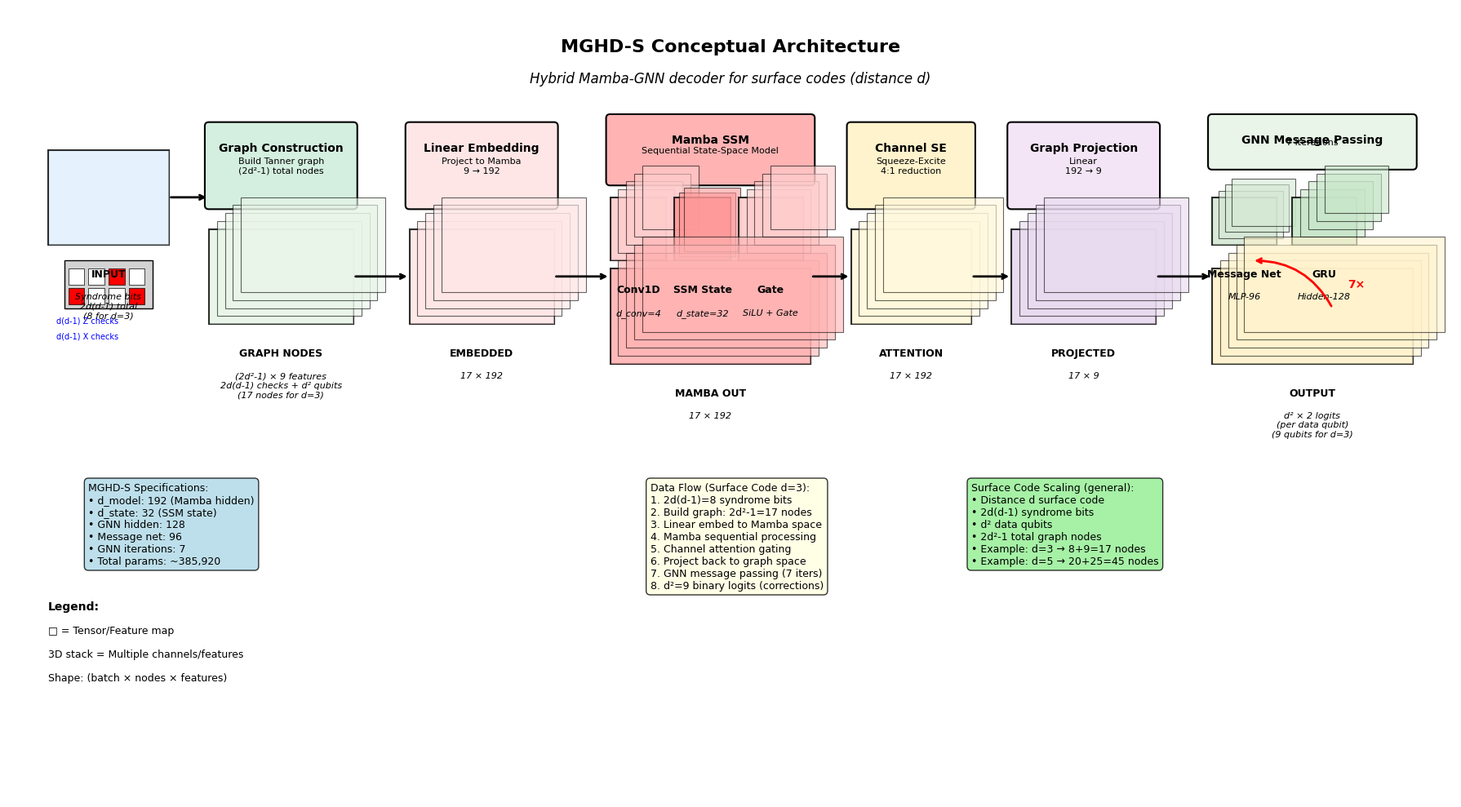

The matplotlib source for this figure:
#!/usr/bin/env python3
"""Generate conceptual MGHD architecture diagram showing data flow with tensor shapes."""

import matplotlib.pyplot as plt
import matplotlib.patches as patches
from matplotlib.patches import FancyBboxPatch, Rectangle, ConnectionPatch
import numpy as np
from pathlib import Path

# High-quality settings
plt.rcParams.update({
    'font.family': 'sans-serif',
    'font.sans-serif': ['Arial', 'DejaVu Sans'],
    'font.size': 10,
    'figure.dpi': 300,
    'savefig.dpi': 300,
    'savefig.bbox': 'tight',
})

# MGHD-S Profile specifications
PROFILE_S = {
    'n_iters': 7,
    'n_node_features': 128,
    'n_edge_features': 128,
    'msg_net': 96,
    'd_model': 192,
    'd_state': 32,
}

def draw_tensor_stack(ax, x, y, width, height, depth, channels, color, label, shape_text):
    """Draw a 3D-looking tensor stack."""
    
    # Draw the main rectangle
    main_rect = Rectangle((x, y), width, height, facecolor=color, 
                         edgecolor='black', linewidth=1.5, alpha=0.8)
    ax.add_patch(main_rect)
    
    # Draw depth lines to show 3D effect
    offset = min(0.1, depth * 0.02)
    for i in range(min(5, int(depth))):  # Show max 5 layers for visual clarity
        dx = i * offset
        dy = i * offset
        rect = Rectangle((x + dx, y + dy), width, height, 
                        facecolor=color, edgecolor='black', 
                        linewidth=0.8, alpha=0.6)
        ax.add_patch(rect)
    
    # Add label
    ax.text(x + width/2, y - 0.3, label, ha='center', va='top', 
            fontsize=9, fontweight='bold')
    
    # Add shape information
    ax.text(x + width/2, y - 0.6, shape_text, ha='center', va='top', 
            fontsize=8, style='italic')
    
    return main_rect

def draw_processing_block(ax, x, y, width, height, title, description, color):
    """Draw a processing block with title and description."""
    
    # Main block
    block = FancyBboxPatch((x, y), width, height,
                          boxstyle="round,pad=0.05",
                          facecolor=color, edgecolor='black', linewidth=1.5)
    ax.add_patch(block)
    
    # Title
    ax.text(x + width/2, y + height - 0.2, title, ha='center', va='top',
            fontsize=10, fontweight='bold')
    
    # Description
    ax.text(x + width/2, y + height/2, description, ha='center', va='center',
            fontsize=8, linespacing=1.2)
    
    return block

def draw_arrow(ax, start_x, start_y, end_x, end_y, label=''):
    """Draw an arrow between points."""
    ax.annotate('', xy=(end_x, end_y), xytext=(start_x, start_y),
                arrowprops=dict(arrowstyle='->', lw=2, color='black'))
    
    if label:
        mid_x, mid_y = (start_x + end_x) / 2, (start_y + end_y) / 2
        ax.text(mid_x, mid_y + 0.2, label, ha='center', va='center', 
                fontsize=7, bbox=dict(boxstyle="round,pad=0.2", 
                                     facecolor='white', alpha=0.8))

def create_mghd_conceptual_diagram():
    """Create conceptual MGHD-S diagram showing data flow."""
    
    fig, ax = plt.subplots(1, 1, figsize=(18, 10))
    ax.set_xlim(0, 18)
    ax.set_ylim(0, 10)
    ax.axis('off')
    
    # Title
    ax.text(9, 9.5, 'MGHD-S Conceptual Architecture', 
            ha='center', va='center', fontsize=16, fontweight='bold')
    ax.text(9, 9.1, 'Hybrid Mamba-GNN decoder for surface codes (distance d)', 
            ha='center', va='center', fontsize=12, style='italic')
    
    # Stage 1: Input Syndrome
    draw_tensor_stack(ax, 0.5, 7, 1.5, 1.2, 1, 8, '#E3F2FD', 
                     'INPUT', 'Syndrome bits\n2d(d-1) total\n(8 for d=3)')
    
    # Add small syndrome visualization showing 8 bits
    syndrome_vis = Rectangle((0.7, 6.2), 1.1, 0.6, facecolor='lightgray', 
                           edgecolor='black', linewidth=1)
    ax.add_patch(syndrome_vis)
    # Draw 8 syndrome bits in 2 rows of 4
    for i in range(4):
        for j in range(2):
            bit_color = 'red' if (i + j) % 3 == 0 else 'white'
            bit_rect = Rectangle((0.75 + i*0.25, 6.25 + j*0.25), 0.2, 0.2,
                               facecolor=bit_color, edgecolor='black', linewidth=0.5)
            ax.add_patch(bit_rect)
    
    # Add labels for Z and X checks with general formula
    ax.text(0.6, 6.05, 'd(d-1) Z checks', ha='left', va='center', fontsize=7, color='blue')
    ax.text(0.6, 5.85, 'd(d-1) X checks', ha='left', va='center', fontsize=7, color='blue')
    
    # Stage 2: Graph Construction + Embedding
    draw_processing_block(ax, 2.5, 7.5, 1.8, 1, 'Graph Construction',
                         'Build Tanner graph\n(2d²-1) total nodes', '#D4EFDF')
    
    draw_tensor_stack(ax, 2.5, 6, 1.8, 1.2, 17, 9, '#E8F5E8',
                     'GRAPH NODES', '(2d²-1) × 9 features\n2d(d-1) checks + d² qubits\n(17 nodes for d=3)')
    
    # Stage 3: Linear Embedding
    draw_processing_block(ax, 5, 7.5, 1.8, 1, 'Linear Embedding',
                         'Project to Mamba\n9 → 192', '#FFE6E6')
    
    draw_tensor_stack(ax, 5, 6, 1.8, 1.2, 17, 192, '#FFE6E6',
                     'EMBEDDED', '17 × 192')
    
    # Stage 4: Mamba SSM
    draw_processing_block(ax, 7.5, 7.8, 2.5, 0.8, 'Mamba SSM',
                         'Sequential State-Space Model', '#FFB3B3')
    
    # Mamba internal components
    draw_tensor_stack(ax, 7.5, 6.8, 0.7, 0.8, 6, 192, '#FFCCCC',
                     'Conv1D', 'd_conv=4')
    draw_tensor_stack(ax, 8.3, 6.8, 0.7, 0.8, 3, 32, '#FF9999',
                     'SSM State', f'd_state={PROFILE_S["d_state"]}')
    draw_tensor_stack(ax, 9.1, 6.8, 0.8, 0.8, 6, 192, '#FFCCCC',
                     'Gate', 'SiLU + Gate')
    
    draw_tensor_stack(ax, 7.5, 5.5, 2.5, 1.2, 17, 192, '#FFB3B3',
                     'MAMBA OUT', '17 × 192')
    
    # Stage 5: Channel Attention
    draw_processing_block(ax, 10.5, 7.5, 1.5, 1, 'Channel SE',
                         'Squeeze-Excite\n4:1 reduction', '#FFF3CD')
    
    draw_tensor_stack(ax, 10.5, 6, 1.5, 1.2, 17, 192, '#FFF8DC',
                     'ATTENTION', '17 × 192')
    
    # Stage 6: Projection to Graph
    draw_processing_block(ax, 12.5, 7.5, 1.8, 1, 'Graph Projection',
                         'Linear\n192 → 9', '#F3E5F5')
    
    draw_tensor_stack(ax, 12.5, 6, 1.8, 1.2, 17, 9, '#E8DAEF',
                     'PROJECTED', '17 × 9')
    
    # Stage 7: GNN Message Passing (show iterations)
    draw_processing_block(ax, 15, 8, 2.5, 0.6, 'GNN Message Passing',
                         f'{PROFILE_S["n_iters"]} iterations', '#E8F5E8')
    
    # Message network detail
    draw_tensor_stack(ax, 15, 7, 0.8, 0.6, 4, 96, '#D5E8D4',
                     'Message Net', f'MLP-{PROFILE_S["msg_net"]}')
    
    # GRU update
    draw_tensor_stack(ax, 16, 7, 0.8, 0.6, 5, 128, '#C8E6C9',
                     'GRU', f'Hidden-{PROFILE_S["n_node_features"]}')
    
    # Final output
    draw_tensor_stack(ax, 15, 5.5, 2.5, 1.2, 9, 2, '#FFF2CC',
                     'OUTPUT', 'd² × 2 logits\n(per data qubit)\n(9 qubits for d=3)')
    
    # Add arrows showing data flow
    arrows = [
        (2, 7.6, 2.5, 7.6),          # Input → Graph construction
        (4.3, 6.6, 5, 6.6),          # Graph → Linear embedding
        (6.8, 6.6, 7.5, 6.6),        # Embedding → Mamba
        (10, 6.6, 10.5, 6.6),        # Mamba → Attention
        (12, 6.6, 12.5, 6.6),        # Attention → Projection
        (14.3, 6.6, 15, 6.6),        # Projection → GNN
    ]
    
    for start_x, start_y, end_x, end_y in arrows:
        draw_arrow(ax, start_x, start_y, end_x, end_y)
    
    # Add GNN iteration loop
    ax.annotate('', xy=(15.5, 6.8), xytext=(16.5, 6.2),
                arrowprops=dict(arrowstyle='->', lw=2, color='red',
                              connectionstyle="arc3,rad=0.3"))
    ax.text(16.8, 6.5, f'{PROFILE_S["n_iters"]}×', ha='center', va='center',
            fontsize=10, color='red', fontweight='bold')
    
    # Add technical specifications box
    specs_text = (
        "MGHD-S Specifications:\n"
        f"• d_model: {PROFILE_S['d_model']} (Mamba hidden)\n"
        f"• d_state: {PROFILE_S['d_state']} (SSM state)\n"
        f"• GNN hidden: {PROFILE_S['n_node_features']}\n"
        f"• Message net: {PROFILE_S['msg_net']}\n"
        f"• GNN iterations: {PROFILE_S['n_iters']}\n"
        f"• Total params: ~{estimate_parameters_s():,}"
    )
    
    ax.text(1, 4, specs_text, ha='left', va='top', fontsize=9,
            bbox=dict(boxstyle="round,pad=0.4", facecolor='lightblue', alpha=0.8))
    
    # Add data flow description
    flow_text = (
        "Data Flow (Surface Code d=3):\n"
        "1. 2d(d-1)=8 syndrome bits\n"
        "2. Build graph: 2d²-1=17 nodes\n"  
        "3. Linear embed to Mamba space\n"
        "4. Mamba sequential processing\n"
        "5. Channel attention gating\n"
        "6. Project back to graph space\n"
        "7. GNN message passing (7 iters)\n"
        "8. d²=9 binary logits (corrections)"
    )
    
    ax.text(8, 4, flow_text, ha='left', va='top', fontsize=9,
            bbox=dict(boxstyle="round,pad=0.4", facecolor='lightyellow', alpha=0.8))
    
    # Add quantum error correction context
    qec_text = (
        "Surface Code Scaling (general):\n"
        "• Distance d surface code\n"
        "• 2d(d-1) syndrome bits\n"
        "• d² data qubits\n"
        "• 2d²-1 total graph nodes\n"
        "• Example: d=3 → 8+9=17 nodes\n"
        "• Example: d=5 → 20+25=45 nodes"
    )
    
    ax.text(12, 4, qec_text, ha='left', va='top', fontsize=9,
            bbox=dict(boxstyle="round,pad=0.4", facecolor='lightgreen', alpha=0.8))
    
    # Add legend for tensor visualization
    ax.text(0.5, 2.5, 'Legend:', ha='left', va='top', fontsize=10, fontweight='bold')
    ax.text(0.5, 2.2, '□ = Tensor/Feature map', ha='left', va='top', fontsize=9)
    ax.text(0.5, 1.9, '3D stack = Multiple channels/features', ha='left', va='top', fontsize=9)
    ax.text(0.5, 1.6, 'Shape: (batch × nodes × features)', ha='left', va='top', fontsize=9)
    
    plt.tight_layout()
    return fig

def estimate_parameters_s():
    """Estimate parameters for MGHD-S."""
    p = PROFILE_S
    
    embedding = 9 * p['d_model']
    mamba = p['d_model'] * (p['d_state'] * 2 + p['d_model'] + 4 * p['d_model'])
    projection = p['d_model'] * 9
    msg_net = (2 * p['n_node_features'] * p['msg_net'] + 
               3 * p['msg_net'] * p['msg_net'] + 
               p['msg_net'] * p['n_edge_features'])
    gru_input_size = p['n_edge_features'] + 9
    gru = 3 * (gru_input_size * p['n_node_features'] + p['n_node_features'] * p['n_node_features'])
    output_head = p['n_node_features'] * 9
    channel_attn = p['d_model'] * (p['d_model'] // 4) * 2
    
    total = embedding + mamba + projection + msg_net + gru + output_head + channel_attn
    return int(total)

def main():
    """Generate the conceptual MGHD-S diagram."""
    
    output_dir = Path("results/figs")
    output_dir.mkdir(parents=True, exist_ok=True)
    
    print("🎨 Generating MGHD-S conceptual architecture diagram...")
    
    fig = create_mghd_conceptual_diagram()
    
    # Save files
    png_path = output_dir / "mghd_conceptual_S.png"
    pdf_path = output_dir / "mghd_conceptual_S.pdf"
    
    fig.savefig(png_path, dpi=300, bbox_inches='tight', facecolor='white')
    fig.savefig(pdf_path, bbox_inches='tight', facecolor='white')
    
    plt.close(fig)
    
    print(f"✅ Conceptual diagram saved: {png_path}")
    print("🎉 MGHD-S conceptual visualization complete!")

if __name__ == "__main__":
    main()
